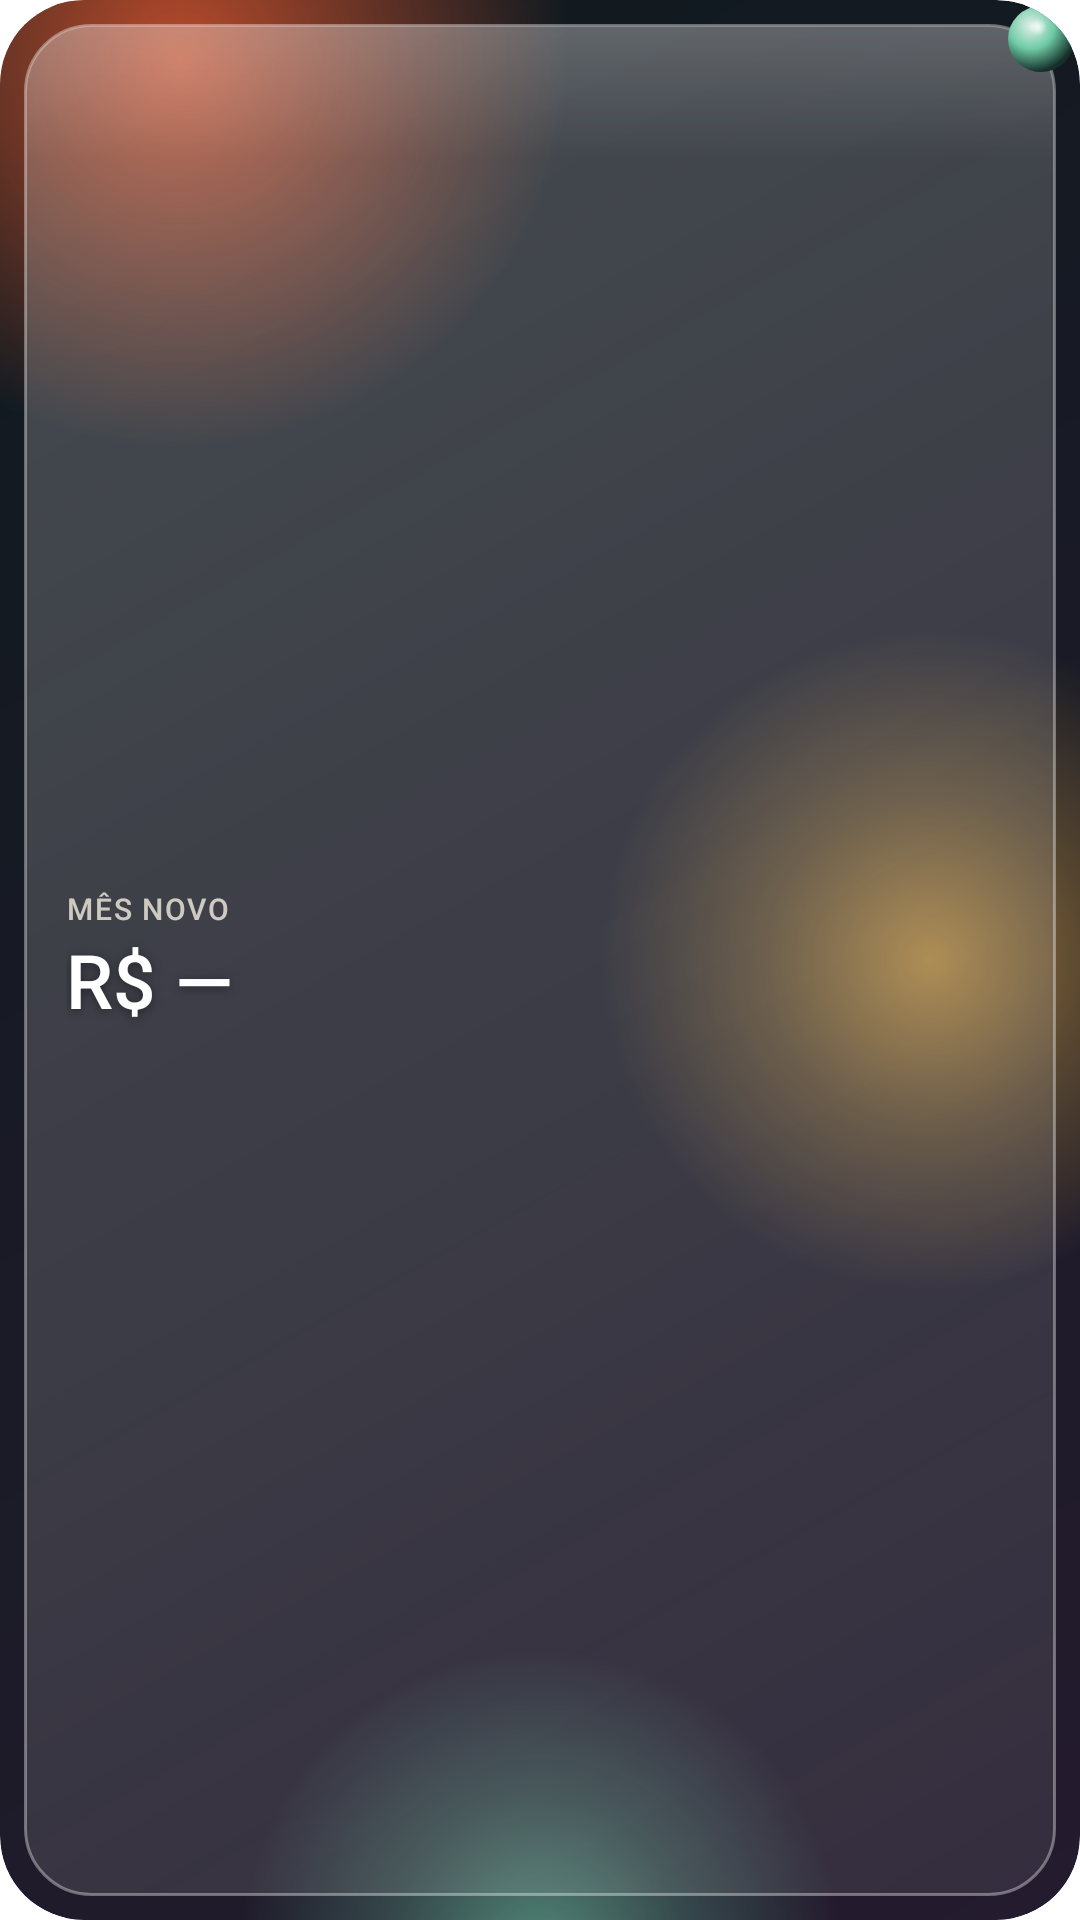

Here is an Android app screen rendered from its layout file. Give the layout XML and the strings, colors and styles it references.
<!-- AndroidManifest.xml: fallback theme Theme.MaterialComponents.DayNight.NoActionBar -->
<!-- res/layout/home_widget_small.xml -->
<?xml version="1.0" encoding="utf-8"?>
<FrameLayout xmlns:android="http://schemas.android.com/apk/res/android"
    android:id="@android:id/background"
    android:layout_width="match_parent"
    android:layout_height="match_parent"
    android:background="@drawable/home_widget_aurora"
    android:clipToOutline="true">

    <LinearLayout
        android:id="@+id/home_balance"
        android:layout_width="match_parent"
        android:layout_height="match_parent"
        android:layout_margin="8dp"
        android:background="@drawable/home_widget_glass"
        android:gravity="center_vertical"
        android:orientation="vertical"
        android:paddingStart="14dp"
        android:paddingTop="8dp"
        android:paddingEnd="14dp"
        android:paddingBottom="8dp">

        <TextView
            android:id="@+id/home_label"
            android:layout_width="wrap_content"
            android:layout_height="wrap_content"
            android:ellipsize="end"
            android:fontFamily="sans-serif-medium"
            android:letterSpacing="0.06"
            android:maxLines="1"
            android:text="@string/home_widget_stale_label"
            android:textAllCaps="true"
            android:textColor="@color/cajui_glass_text_muted"
            android:textSize="10sp" />

        
        <TextView
            android:id="@+id/home_amount"
            android:layout_width="match_parent"
            android:layout_height="34dp"
            android:autoSizeMaxTextSize="26sp"
            android:autoSizeMinTextSize="14sp"
            android:autoSizeStepGranularity="1sp"
            android:autoSizeTextType="uniform"
            android:fontFamily="sans-serif-medium"
            android:maxLines="1"
            android:shadowColor="#66000000"
            android:shadowDy="2"
            android:shadowRadius="8"
            android:text="@string/home_widget_stale_amount"
            android:textColor="@color/cajui_glass_text"
            android:textSize="24sp" />
    </LinearLayout>

    <ImageView
        android:layout_width="22dp"
        android:layout_height="22dp"
        android:layout_gravity="top|end"
        android:layout_marginTop="2dp"
        android:layout_marginEnd="2dp"
        android:importantForAccessibility="no"
        android:src="@drawable/home_widget_orb_small" />
</FrameLayout>
<!-- resources referenced by this layout -->
<resources>
  <color name="cajui_glass_text">#FFFFFFFF</color>
  <color name="cajui_glass_text_muted">#CCF4ECE0</color>
  <!-- drawable home_widget_glass (drawable) -->
  <?xml version="1.0" encoding="utf-8"?>
  <layer-list xmlns:android="http://schemas.android.com/apk/res/android">
      <item>
          <shape android:shape="rectangle">
              <gradient
                  android:angle="315"
                  android:endColor="#14FFFFFF"
                  android:startColor="#38FFFFFF" />
              <stroke
                  android:width="1dp"
                  android:color="#5CFFFFFF" />
              <corners android:radius="22dp" />
          </shape>
      </item>
      
      <item
          android:height="44dp"
          android:gravity="top|fill_horizontal"
          android:left="1dp"
          android:right="1dp"
          android:top="1dp">
          <shape android:shape="rectangle">
              <gradient
                  android:angle="270"
                  android:endColor="#00FFFFFF"
                  android:startColor="#29FFFFFF" />
              <corners
                  android:topLeftRadius="21dp"
                  android:topRightRadius="21dp" />
          </shape>
      </item>
  </layer-list>
  <!-- drawable home_widget_orb_small (drawable) -->
  <?xml version="1.0" encoding="utf-8"?>
  <layer-list xmlns:android="http://schemas.android.com/apk/res/android">
      
      <item
          android:width="22dp"
          android:height="22dp">
          <shape android:shape="oval">
              <gradient
                  android:centerColor="#FF6FCBA6"
                  android:centerX="0.35"
                  android:centerY="0.3"
                  android:endColor="#FF15302A"
                  android:gradientRadius="70%"
                  android:startColor="#FFE3EFE9"
                  android:type="radial" />
          </shape>
      </item>
      <item
          android:width="8dp"
          android:height="6dp"
          android:gravity="top|start"
          android:left="6dp"
          android:top="4dp">
          <shape android:shape="oval">
              <gradient
                  android:endColor="#00FFFFFF"
                  android:gradientRadius="50%"
                  android:startColor="#CCFFFFFF"
                  android:type="radial" />
          </shape>
      </item>
  </layer-list>
  <string name="home_widget_stale_amount">R$ —</string>
  <string name="home_widget_stale_label">Mês novo</string>
</resources>
